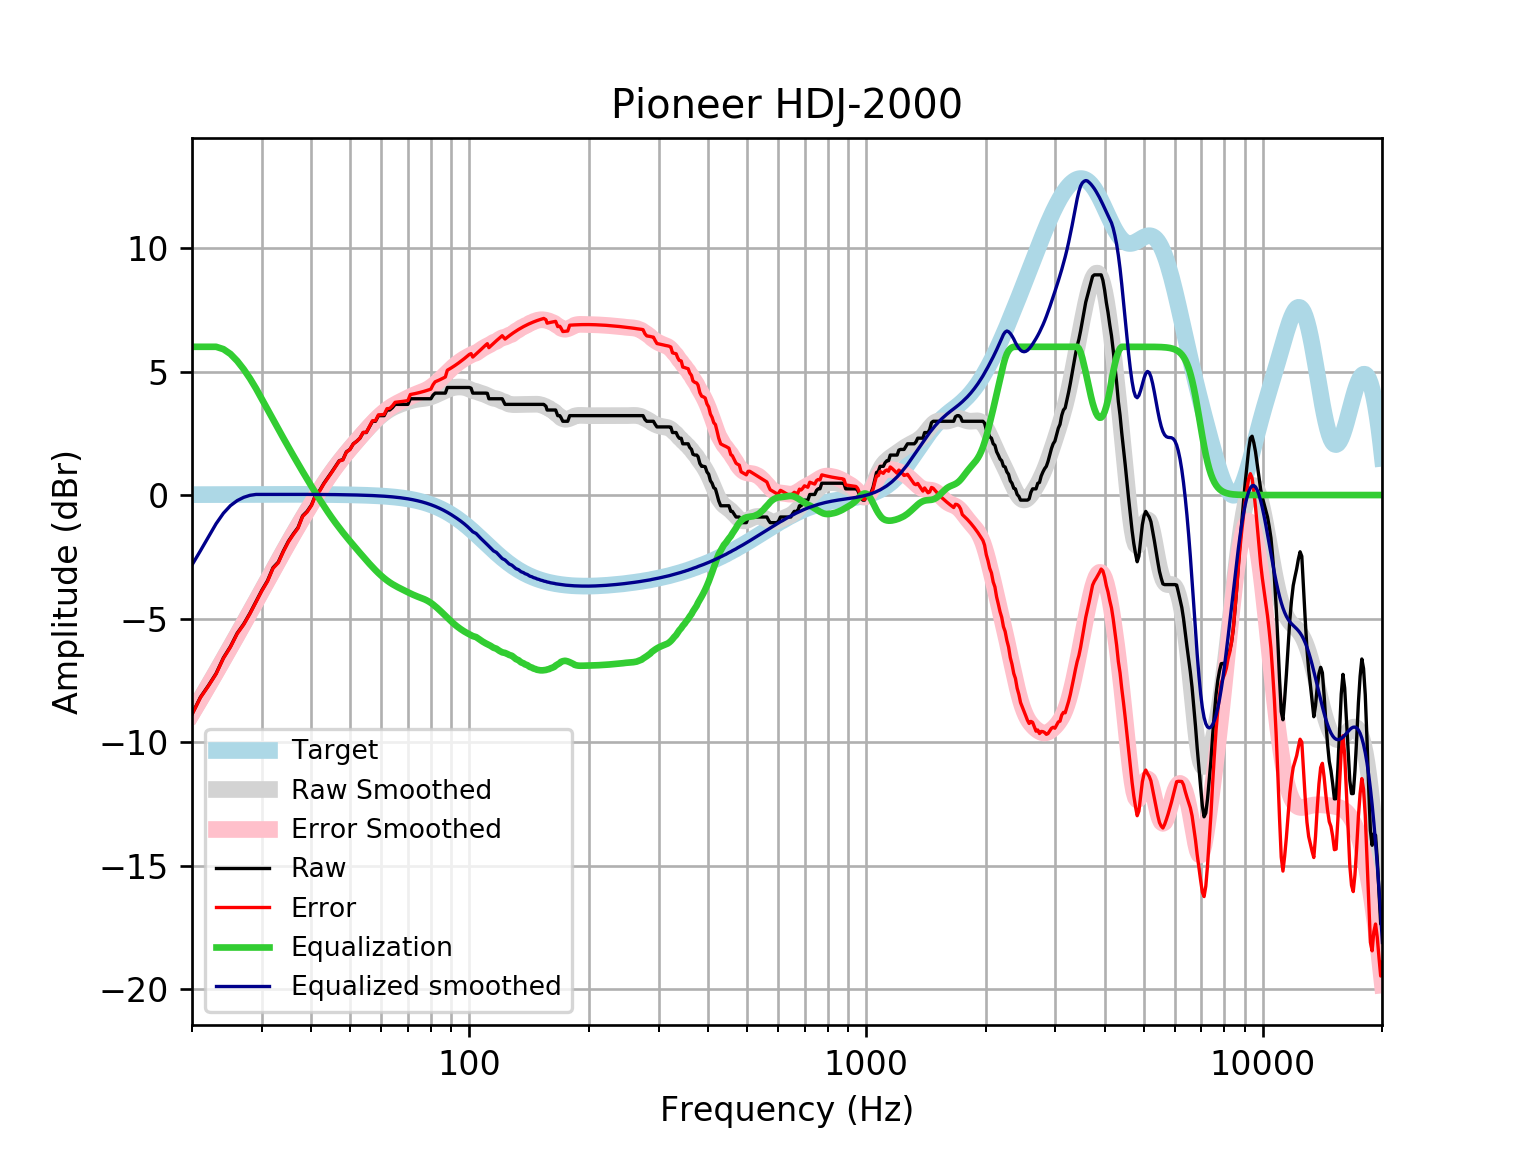

The data file committed next to this chart (first rows):
frequency, raw, error, smoothed, error_smoothed, equalization, equalized_raw, equalized_smoothed, target
20, -8.866, -8.883, -8.829, -8.846, 6, -2.866, -2.829, 0.01648
21, -8.182, -8.2, -8.256, -8.273, 6.0, -2.182, -2.256, 0.01765
22, -7.709, -7.728, -7.699, -7.718, 6, -1.709, -1.699, 0.01876
23, -7.223, -7.242, -7.161, -7.181, 6.0, -1.223, -1.161, 0.01983
24, -6.587, -6.608, -6.64, -6.661, 5.904, -0.6827, -0.7353, 0.02084
25, -6.131, -6.153, -6.137, -6.159, 5.709, -0.4219, -0.4281, 0.02179
26, -5.59, -5.613, -5.652, -5.675, 5.427, -0.1631, -0.225, 0.02269
27, -5.219, -5.243, -5.183, -5.206, 5.09, -0.1291, -0.09245, 0.02353
28, -4.779, -4.803, -4.728, -4.752, 4.717, -0.06182, -0.01097, 0.02431
29, -4.308, -4.333, -4.286, -4.311, 4.311, 0.003046, 0.02504, 0.02502
30, -3.852, -3.878, -3.856, -3.882, 3.882, 0.02996, 0.02567, 0.02566
31, -3.466, -3.493, -3.439, -3.466, 3.466, -0.0009407, 0.02623, 0.02622
32, -2.94, -2.967, -3.036, -3.062, 3.062, 0.1222, 0.02668, 0.02668
33, -2.712, -2.739, -2.647, -2.674, 2.674, -0.03864, 0.02704, 0.02704
34, -2.257, -2.284, -2.273, -2.3, 2.3, 0.04343, 0.02728, 0.02728
35, -1.867, -1.894, -1.914, -1.941, 1.941, 0.07464, 0.0274, 0.0274
36, -1.573, -1.6, -1.57, -1.598, 1.598, 0.02511, 0.02739, 0.02739
37, -1.315, -1.343, -1.241, -1.268, 1.268, -0.04702, 0.02723, 0.02723
38, -0.8413, -0.8682, -0.9253, -0.9522, 0.9522, 0.1109, 0.02691, 0.02692
39, -0.6611, -0.6875, -0.6219, -0.6483, 0.6483, -0.01278, 0.02643, 0.02644
40, -0.4025, -0.4283, -0.3306, -0.3563, 0.3563, -0.04616, 0.02578, 0.02579
41, 0.01967, -0.005282, -0.05146, -0.07641, 0.07641, 0.09609, 0.02495, 0.02496
42, 0.1983, 0.1743, 0.215, 0.1911, -0.1911, 0.00721, 0.02393, 0.02393
43, 0.4785, 0.4558, 0.4681, 0.4454, -0.4454, 0.03312, 0.02272, 0.02272
44, 0.7065, 0.6852, 0.7074, 0.6861, -0.6861, 0.02038, 0.0213, 0.0213
45, 0.9344, 0.9147, 0.9325, 0.9128, -0.9128, 0.0216, 0.01968, 0.01967
46, 1.162, 1.144, 1.144, 1.126, -1.126, 0.03652, 0.01785, 0.01783
47, 1.39, 1.374, 1.342, 1.326, -1.326, 0.06437, 0.01579, 0.01577
48, 1.435, 1.421, 1.528, 1.514, -1.514, -0.07968, 0.0135, 0.01347
49, 1.75, 1.739, 1.704, 1.693, -1.693, 0.0567, 0.01097, 0.01094
50, 1.846, 1.838, 1.872, 1.863, -1.863, -0.01732, 0.008186, 0.008144
51, 2.074, 2.069, 2.033, 2.028, -2.028, 0.04641, 0.005126, 0.00508
52, 2.174, 2.173, 2.189, 2.187, -2.187, -0.01237, 0.001774, 0.001724
53, 2.302, 2.304, 2.34, 2.342, -2.342, -0.04004, -0.001894, -0.001946
54, 2.53, 2.536, 2.487, 2.493, -2.493, 0.03682, -0.005905, -0.005958
55, 2.53, 2.54, 2.629, 2.639, -2.639, -0.1097, -0.01029, -0.01034
56, 2.758, 2.773, 2.765, 2.78, -2.78, -0.02268, -0.01508, -0.01514
57, 2.986, 3.006, 2.894, 2.915, -2.915, 0.07101, -0.02033, -0.02038
58, 2.986, 3.012, 3.015, 3.041, -3.041, -0.05542, -0.02607, -0.02611
59, 3.214, 3.246, 3.127, 3.159, -3.159, 0.05472, -0.03234, -0.03238
60, 3.214, 3.253, 3.228, 3.267, -3.267, -0.05382, -0.03921, -0.03925
61, 3.214, 3.26, 3.32, 3.366, -3.366, -0.1528, -0.04672, -0.04675
62, 3.441, 3.496, 3.401, 3.456, -3.456, -0.01417, -0.05494, -0.05496
63, 3.441, 3.505, 3.472, 3.536, -3.536, -0.09401, -0.06392, -0.06393
64, 3.539, 3.612, 3.533, 3.607, -3.607, -0.06798, -0.07372, -0.07373
65, 3.669, 3.754, 3.586, 3.67, -3.67, -0.0005027, -0.0844, -0.08441
66, 3.669, 3.765, 3.631, 3.727, -3.727, -0.05799, -0.09604, -0.09603
67, 3.669, 3.778, 3.672, 3.781, -3.781, -0.1116, -0.1087, -0.1087
68, 3.669, 3.792, 3.71, 3.833, -3.833, -0.1631, -0.1224, -0.1224
69, 3.669, 3.807, 3.746, 3.883, -3.883, -0.2138, -0.1372, -0.1372
70, 3.669, 3.823, 3.78, 3.933, -3.933, -0.2638, -0.1533, -0.1533
71, 3.897, 4.068, 3.811, 3.982, -3.982, -0.08449, -0.1706, -0.1706
72, 3.897, 4.087, 3.839, 4.028, -4.028, -0.1304, -0.1892, -0.1892
73, 3.897, 4.106, 3.861, 4.07, -4.07, -0.1726, -0.2092, -0.2092
74, 3.897, 4.128, 3.878, 4.108, -4.108, -0.211, -0.2306, -0.2305
75, 3.897, 4.151, 3.89, 4.144, -4.144, -0.2466, -0.2535, -0.2534
76, 3.897, 4.175, 3.901, 4.179, -4.179, -0.2817, -0.2778, -0.2778
77, 3.897, 4.201, 3.913, 4.217, -4.217, -0.3192, -0.3037, -0.3037
78, 3.897, 4.229, 3.928, 4.259, -4.259, -0.3618, -0.3312, -0.3312
79, 3.897, 4.258, 3.948, 4.309, -4.309, -0.4112, -0.3604, -0.3603
... 553 more rows
